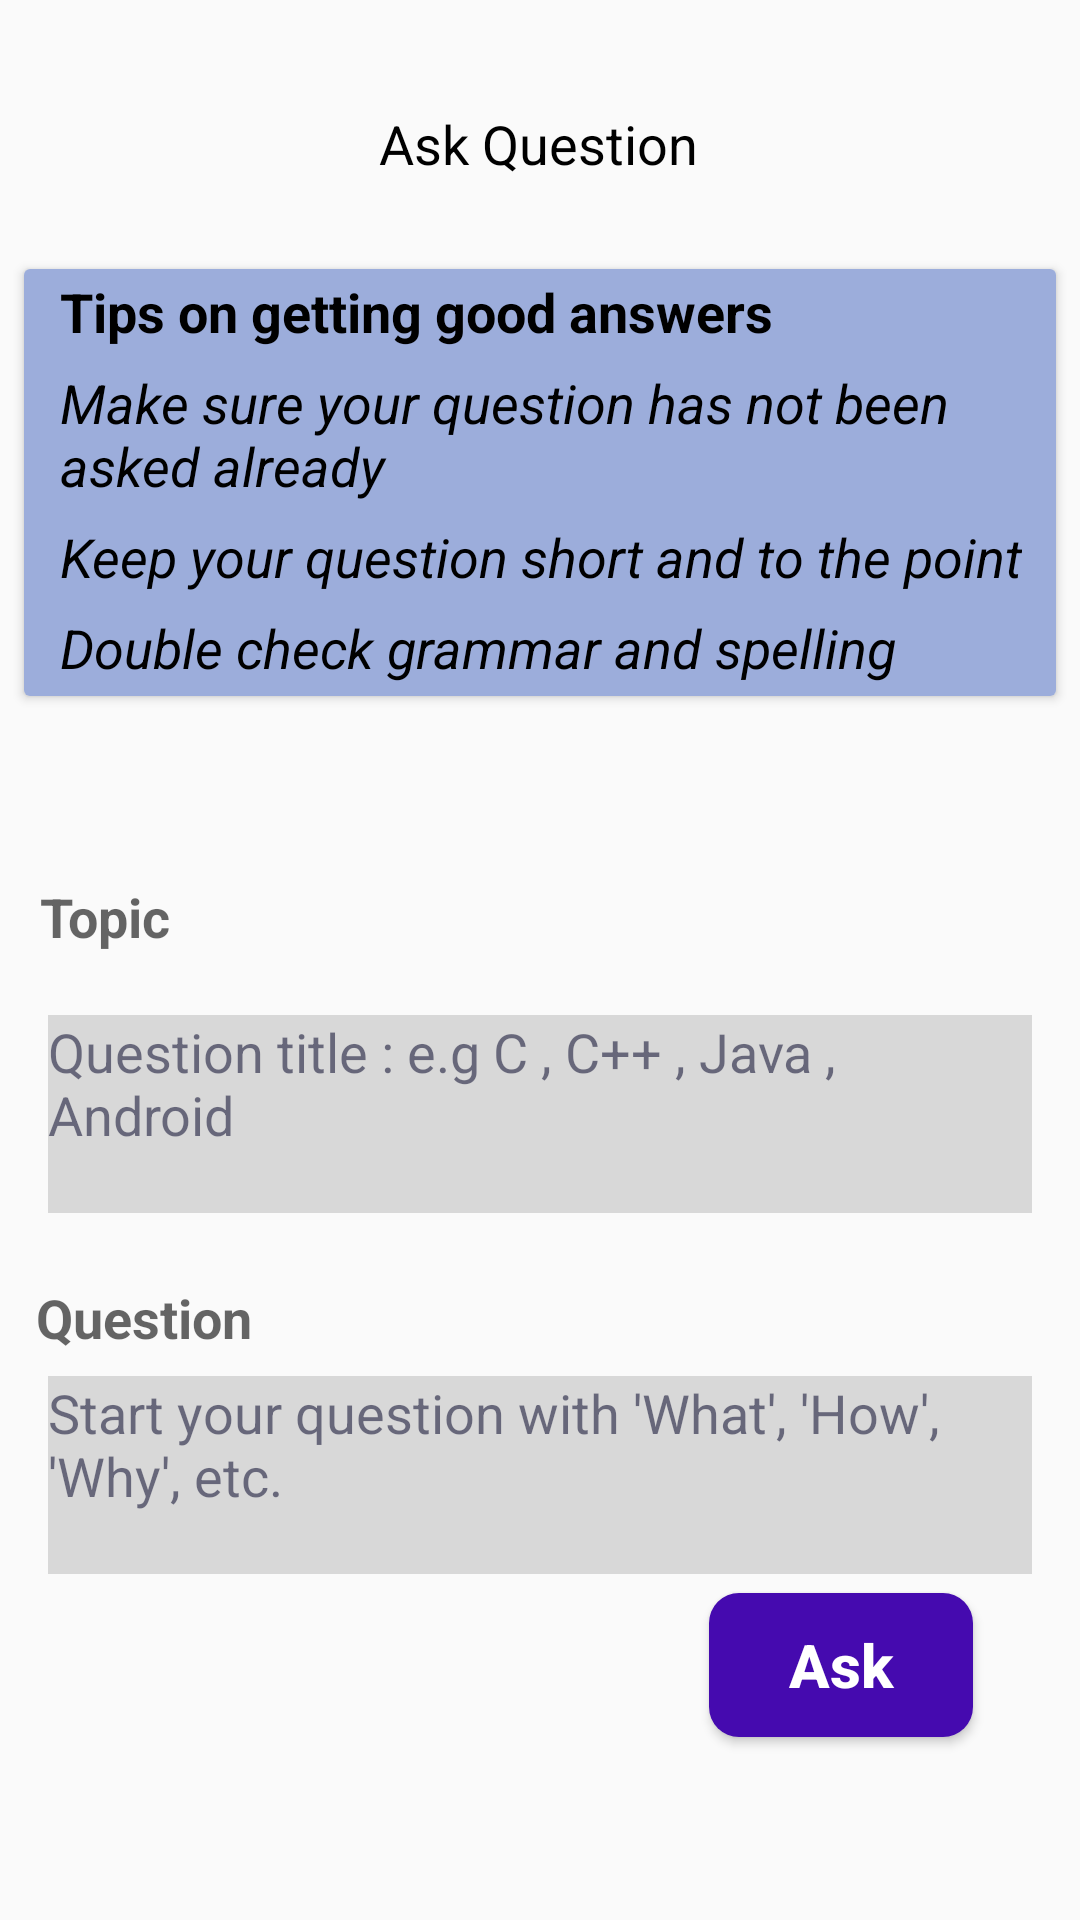

Layout XML and referenced resources for this Android screen:
<!-- AndroidManifest.xml: application theme AppTheme -->
<!-- res/layout/activity_ask_question.xml -->
<?xml version="1.0" encoding="utf-8"?>
<androidx.constraintlayout.widget.ConstraintLayout xmlns:android="http://schemas.android.com/apk/res/android"
    xmlns:app="http://schemas.android.com/apk/res-auto"
    xmlns:tools="http://schemas.android.com/tools"
    android:layout_width="match_parent"
    android:layout_height="match_parent"
    tools:context=".ui.askQuestion.AskQuestionActivity">

    <TextView
        android:id="@+id/textView3"
        android:layout_width="wrap_content"
        android:layout_height="wrap_content"
        android:layout_marginTop="16dp"
        android:layout_marginBottom="10dp"
        android:text="Ask Question"
        android:textAppearance="@style/TextAppearance.AppCompat.Medium"
        android:textColor="#000000"
        app:layout_constraintBottom_toTopOf="@+id/cardView"
        app:layout_constraintEnd_toEndOf="parent"
        app:layout_constraintHorizontal_bias="0.498"
        app:layout_constraintStart_toStartOf="parent"
        app:layout_constraintTop_toTopOf="parent" />

    <androidx.cardview.widget.CardView
        android:id="@+id/cardView"
        android:layout_width="0dp"
        android:layout_height="wrap_content"
        android:layout_marginStart="8dp"
        android:layout_marginEnd="8dp"
        android:background="#FDF9F9"
        app:layout_constraintBottom_toBottomOf="parent"
        app:layout_constraintEnd_toEndOf="parent"
        app:layout_constraintHorizontal_bias="0.0"
        app:layout_constraintStart_toStartOf="parent"
        app:layout_constraintTop_toTopOf="parent"
        app:layout_constraintVertical_bias="0.18">

        <LinearLayout
            android:layout_width="match_parent"
            android:layout_height="match_parent"
            android:background="#925270C1"
            android:orientation="vertical">

            <TextView
                android:layout_width="wrap_content"
                android:layout_height="wrap_content"
                android:layout_marginStart="12dp"
                android:layout_marginTop="2dp"
                android:text="Tips on getting good answers"
                android:textAppearance="@style/TextAppearance.AppCompat.Medium"
                android:textColor="#000000"
                android:textStyle="bold" />

            <TextView
                android:layout_width="wrap_content"
                android:layout_height="wrap_content"
                android:layout_marginStart="12dp"
                android:layout_marginTop="2dp"
                android:paddingTop="4dp"
                android:text="Make sure your question has not been asked already"
                android:textAppearance="@style/TextAppearance.AppCompat.Medium"
                android:textColor="#000000"
                android:textStyle="italic" />

            <TextView
                android:layout_width="wrap_content"
                android:layout_height="wrap_content"
                android:layout_marginStart="12dp"
                android:layout_marginTop="2dp"
                android:paddingTop="4dp"
                android:text="Keep your question short and to the point"
                android:textAppearance="@style/TextAppearance.AppCompat.Medium"
                android:textColor="#000000"
                android:textStyle="italic" />

            <TextView
                android:layout_width="wrap_content"
                android:layout_height="wrap_content"
                android:layout_marginStart="12dp"
                android:layout_marginTop="2dp"
                android:layout_marginRight="4dp"
                android:layout_marginBottom="4dp"
                android:paddingTop="4dp"
                android:text="Double check grammar and spelling"
                android:textAppearance="@style/TextAppearance.AppCompat.Medium"
                android:textColor="#000000"
                android:textStyle="italic" />


        </LinearLayout>

    </androidx.cardview.widget.CardView>

    <TextView
        android:id="@+id/textView13"
        android:layout_width="wrap_content"
        android:layout_height="wrap_content"
        android:layout_marginTop="6dp"
        android:layout_marginBottom="1dp"
        android:text="Topic"
        android:textAppearance="@style/TextAppearance.AppCompat.Medium"
        android:textStyle="bold"
        app:layout_constraintBottom_toTopOf="@+id/text_topic"
        app:layout_constraintEnd_toEndOf="parent"
        app:layout_constraintHorizontal_bias="0.042"
        app:layout_constraintStart_toStartOf="parent"
        app:layout_constraintTop_toBottomOf="@+id/cardView"
        app:layout_constraintVertical_bias="0.737" />

    <EditText
        android:id="@+id/text_topic"
        android:layout_width="0dp"
        android:layout_height="66dp"
        android:layout_marginStart="16dp"
        android:layout_marginTop="8dp"
        android:layout_marginEnd="16dp"
        android:layout_marginBottom="16dp"
        android:background="#4A828282"
        android:ems="10"
        android:gravity="start|top"
        android:hint="Question title : e.g C , C++ , Java , Android"
        android:inputType="textMultiLine"
        android:textColorHint="#971A1A39"
        app:layout_constraintBottom_toBottomOf="parent"
        app:layout_constraintEnd_toEndOf="parent"
        app:layout_constraintHorizontal_bias="1.0"
        app:layout_constraintStart_toStartOf="parent"
        app:layout_constraintTop_toBottomOf="@+id/cardView"
        app:layout_constraintVertical_bias="0.309" />

    <TextView
        android:id="@+id/textView12"
        android:layout_width="wrap_content"
        android:layout_height="wrap_content"
        android:layout_marginTop="8dp"
        android:layout_marginBottom="2dp"
        android:text="Question"
        android:textAppearance="@style/TextAppearance.AppCompat.Medium"
        android:textStyle="bold"
        app:layout_constraintBottom_toTopOf="@+id/text_question"
        app:layout_constraintEnd_toEndOf="parent"
        app:layout_constraintHorizontal_bias="0.042"
        app:layout_constraintStart_toStartOf="parent"
        app:layout_constraintTop_toBottomOf="@+id/text_topic"
        app:layout_constraintVertical_bias="0.737" />

    <EditText
        android:id="@+id/text_question"
        android:layout_width="0dp"
        android:layout_height="66dp"
        android:layout_marginStart="16dp"
        android:layout_marginTop="10dp"
        android:layout_marginEnd="16dp"
        android:layout_marginBottom="16dp"
        android:background="#4A828282"
        android:ems="10"
        android:gravity="start|top"
        android:hint="Start your question with 'What', 'How', 'Why', etc. "
        android:inputType="textMultiLine"
        android:textColorHint="#971A1A39"
        app:layout_constraintBottom_toBottomOf="parent"
        app:layout_constraintEnd_toEndOf="parent"
        app:layout_constraintHorizontal_bias="1.0"
        app:layout_constraintStart_toStartOf="parent"
        app:layout_constraintTop_toBottomOf="@+id/text_topic"
        app:layout_constraintVertical_bias="0.309" />

    <Button
        android:id="@+id/btn_ask_question"
        android:layout_width="wrap_content"
        android:layout_height="wrap_content"
        android:layout_marginStart="8dp"
        android:layout_marginEnd="2dp"
        android:textStyle="bold"
        android:textSize="20dp"
        android:background="@drawable/custom_button"
        android:text="Ask"
        android:textAllCaps="false"
        android:textColor="#ffffff"
        app:layout_constraintBottom_toBottomOf="parent"
        app:layout_constraintEnd_toEndOf="parent"
        app:layout_constraintHorizontal_bias="0.872"
        app:layout_constraintStart_toStartOf="parent"
        app:layout_constraintTop_toBottomOf="@+id/text_question"
        app:layout_constraintVertical_bias="0.094" />

</androidx.constraintlayout.widget.ConstraintLayout>
<!-- resources referenced by this layout -->
<resources>
  <!-- drawable custom_button (drawable) -->
  <?xml version="1.0" encoding="utf-8"?>
  <shape xmlns:android="http://schemas.android.com/apk/res/android" android:shape="rectangle">
      <corners android:radius="10dp"/>
      <solid android:color="#450AAF" />
  
  </shape>
  <style name="AppTheme" parent="Theme.AppCompat.Light.NoActionBar">
          
          <item name="colorPrimary">@color/white</item>
          <item name="colorPrimaryDark">@color/black</item>
          <item name="colorAccent">@color/holoRed</item>
          <item name="android:windowTranslucentStatus">true</item>
          <item name="android:windowTranslucentNavigation">true</item>
      </style>
  <color name="white">#ffffff</color>
  <color name="black">#000000</color>
  <color name="holoRed">#ffff4444</color>
</resources>
